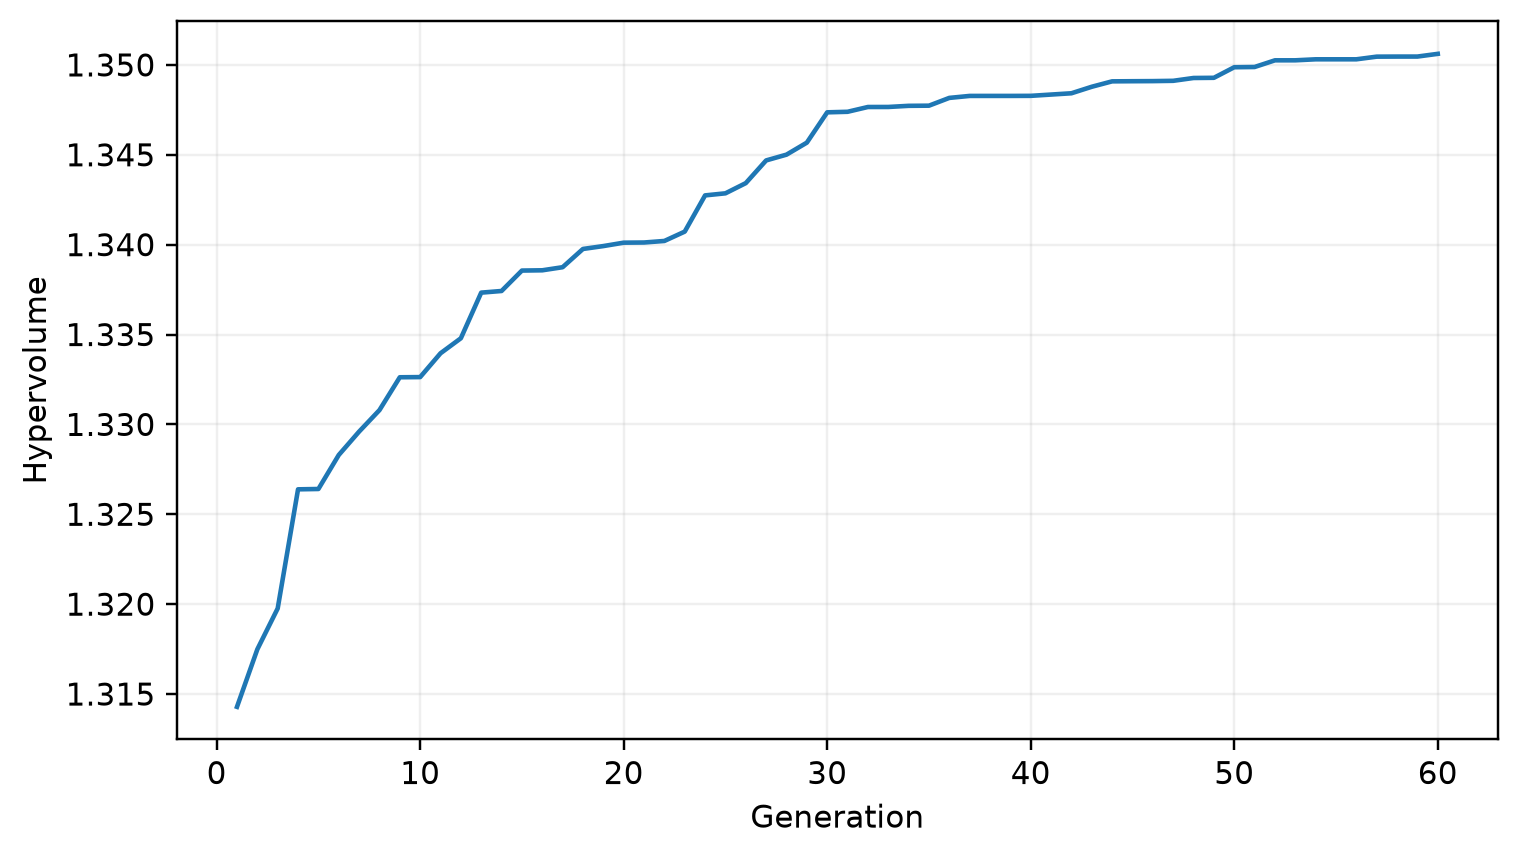

The file beside this chart, header and first rows:
generation, hypervolume
1, 1.314
2, 1.317
3, 1.32
4, 1.326
5, 1.326
6, 1.328
7, 1.33
8, 1.331
9, 1.333
10, 1.333
11, 1.334
12, 1.335
13, 1.337
14, 1.337
15, 1.339
16, 1.339
17, 1.339
18, 1.34
19, 1.34
20, 1.34
21, 1.34
22, 1.34
23, 1.341
24, 1.343
25, 1.343
26, 1.343
27, 1.345
28, 1.345
29, 1.346
30, 1.347
31, 1.347
32, 1.348
33, 1.348
34, 1.348
35, 1.348
36, 1.348
37, 1.348
38, 1.348
39, 1.348
40, 1.348
41, 1.348
42, 1.348
43, 1.349
44, 1.349
45, 1.349
46, 1.349
47, 1.349
48, 1.349
49, 1.349
50, 1.35
51, 1.35
52, 1.35
53, 1.35
54, 1.35
55, 1.35
56, 1.35
57, 1.35
58, 1.35
59, 1.35
60, 1.351
